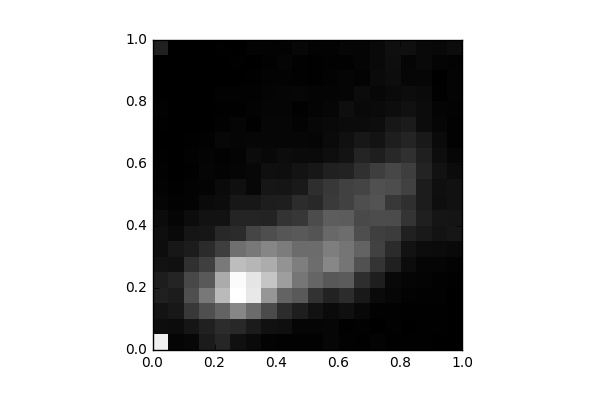

Data behind this chart, as committed beside it:
, 0, 1, 2, 3, 4, 5, 6, 7, 8, 9, 10, 11, 12, 13, 14, 15, 16, 17, 18, 19
0, 908.0, 52.0, 74.0, 126.0, 110.0, 68.0, 52.0, 53.0, 44.0, 20.0, 15.0, 8.0, 5.0, 0.0, 4.0, 8.0, 0.0, 0.0, 3.0, 124.0
1, 21.0, 47.0, 93.0, 108.0, 137.0, 63.0, 87.0, 35.0, 19.0, 10.0, 6.0, 2.0, 2.0, 2.0, 0.0, 0.0, 0.0, 0.0, 0.0, 2.0
2, 27.0, 81.0, 212.0, 301.0, 273.0, 184.0, 108.0, 82.0, 48.0, 13.0, 15.0, 6.0, 10.0, 4.0, 0.0, 2.0, 0.0, 0.0, 0.0, 0.0
3, 103.0, 126.0, 300.0, 454.0, 340.0, 238.0, 165.0, 85.0, 68.0, 41.0, 18.0, 21.0, 18.0, 8.0, 2.0, 0.0, 0.0, 0.0, 2.0, 0.0
4, 144.0, 173.0, 375.0, 704.0, 648.0, 462.0, 235.0, 156.0, 69.0, 48.0, 40.0, 14.0, 11.0, 28.0, 10.0, 4.0, 8.0, 0.0, 2.0, 4.0
5, 64.0, 153.0, 509.0, 965.0, 949.0, 714.0, 422.0, 165.0, 136.0, 88.0, 59.0, 20.0, 16.0, 20.0, 19.0, 6.0, 10.0, 3.0, 4.0, 3.0
6, 41.0, 105.0, 405.0, 878.0, 864.0, 687.0, 455.0, 261.0, 138.0, 90.0, 27.0, 28.0, 42.0, 23.0, 6.0, 13.0, 10.0, 6.0, 2.0, 12.0
7, 12.0, 65.0, 284.0, 569.0, 746.0, 652.0, 506.0, 297.0, 132.0, 112.0, 86.0, 57.0, 32.0, 26.0, 25.0, 20.0, 17.0, 14.0, 9.0, 12.0
8, 8.0, 57.0, 169.0, 376.0, 598.0, 560.0, 468.0, 325.0, 193.0, 115.0, 80.0, 53.0, 46.0, 24.0, 25.0, 20.0, 21.0, 13.0, 20.0, 13.0
9, 10.0, 22.0, 114.0, 340.0, 448.0, 476.0, 408.0, 337.0, 208.0, 167.0, 96.0, 72.0, 40.0, 23.0, 12.0, 4.0, 23.0, 10.0, 9.0, 29.0
10, 8.0, 22.0, 71.0, 191.0, 384.0, 412.0, 409.0, 320.0, 289.0, 155.0, 177.0, 87.0, 38.0, 22.0, 27.0, 17.0, 16.0, 6.0, 7.0, 15.0
11, 25.0, 25.0, 38.0, 131.0, 332.0, 512.0, 475.0, 395.0, 353.0, 222.0, 213.0, 122.0, 56.0, 40.0, 36.0, 24.0, 16.0, 12.0, 9.0, 14.0
12, 8.0, 7.0, 57.0, 171.0, 344.0, 442.0, 444.0, 413.0, 347.0, 250.0, 250.0, 131.0, 74.0, 61.0, 44.0, 55.0, 19.0, 22.0, 9.0, 26.0
13, 6.0, 9.0, 31.0, 96.0, 177.0, 310.0, 375.0, 295.0, 276.0, 296.0, 260.0, 182.0, 143.0, 89.0, 45.0, 35.0, 44.0, 15.0, 20.0, 21.0
14, 15.0, 0.0, 9.0, 38.0, 114.0, 198.0, 251.0, 240.0, 287.0, 315.0, 303.0, 234.0, 115.0, 74.0, 50.0, 40.0, 28.0, 40.0, 35.0, 37.0
15, 7.0, 8.0, 8.0, 23.0, 31.0, 126.0, 165.0, 227.0, 283.0, 214.0, 292.0, 271.0, 157.0, 114.0, 88.0, 52.0, 40.0, 50.0, 53.0, 59.0
16, 4.0, 2.0, 5.0, 12.0, 22.0, 48.0, 68.0, 126.0, 202.0, 179.0, 246.0, 235.0, 182.0, 136.0, 102.0, 66.0, 48.0, 24.0, 22.0, 58.0
17, 4.0, 5.0, 6.0, 10.0, 16.0, 19.0, 48.0, 98.0, 117.0, 107.0, 108.0, 132.0, 118.0, 96.0, 46.0, 48.0, 41.0, 24.0, 34.0, 35.0
18, 0.0, 4.0, 4.0, 10.0, 10.0, 20.0, 45.0, 73.0, 80.0, 55.0, 58.0, 68.0, 52.0, 39.0, 23.0, 16.0, 6.0, 3.0, 17.0, 33.0
19, 2.0, 0.0, 0.0, 0.0, 6.0, 12.0, 36.0, 84.0, 78.0, 66.0, 66.0, 45.0, 25.0, 11.0, 11.0, 15.0, 16.0, 18.0, 13.0, 47.0
